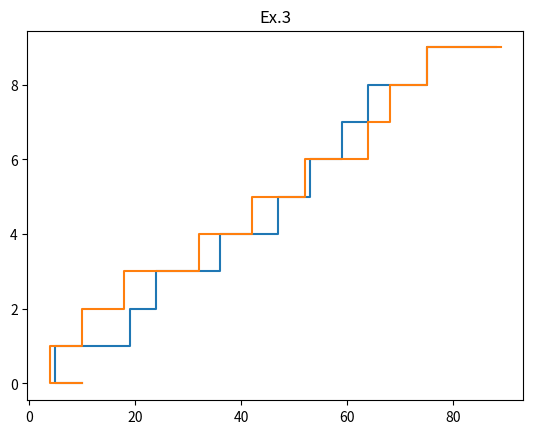

This figure's Python source:
import matplotlib.pyplot as plt
import numpy as np
import random 
import math 

def one():
    x0=0
    t0=0
    tn=150
    h=0.5
    N=((tn-t0)/h)+1

    x=[N]
    x1=[N]
    x2=[N]
    x3=[N]
    x4=[N]
    x5=[N]
    x6=[N]
    x7=[N]
    x8=[N]
    x9=[N]

    f=[N]
    f1=[N]
    f[0]=0
    f1[0]=0
   
    t=[N]
    t1=[N]
    t2=[N]
    t3=[N]
    t4=[N]
    t5=[N]
    t6=[N]
    t7=[N]
    t8=[N]
    t9=[N]

    tf=[N]
    
    x[0]=x0
    x1[0]=x0
    x2[0]=x0
    x3[0]=x0
    x4[0]=x0
    x5[0]=x0
    x6[0]=x0
    x7[0]=x0
    x8[0]=x0
    x9[0]=x0

    t[0]=t0
    t1[0]=t0
    t2[0]=t0
    t3[0]=t0
    t4[0]=t0
    t5[0]=t0
    t6[0]=t0
    t7[0]=t0
    t8[0]=t0
    t9[0]=t0
    
    tf[0]=0
    k=0
    k1=2

    for j in range(10):
        for i in range(int(N)):
            if(k==tn): 
                k=0
                continue
            if(i!=0): 
                xd=((-1/2)*x[i-1]) + (((1-x[i-1]**2)**(1/2))*random.normalvariate(0, h))
                
                k+=h
                if(j==0):
                    x.append(x[i-1]+h*xd)
                    t.append(k)
                if(j==1):
                    x1.append(x1[i-1]+h*xd)
                    t1.append(k)
                if(j==2):
                    x2.append(x2[i-1]+h*xd)
                    t2.append(k)
                if(j==3):
                    x3.append(x3[i-1]+h*xd)
                    t3.append(k)
                if(j==4):
                    x4.append(x4[i-1]+h*xd)
                    t4.append(k)
                if(j==5):
                    x5.append(x5[i-1]+h*xd)
                    t5.append(k)
                if(j==6):
                    x6.append(x6[i-1]+h*xd)
                    t6.append(k)
                if(j==7):
                    x7.append(x7[i-1]+h*xd)
                    t7.append(k)
                if(j==8):
                    x8.append(x8[i-1]+h*xd)
                    t8.append(k)
                if(j==9):
                    x9.append(x9[i-1]+h*xd)
                    t9.append(k)


    for i in range(int(N)):
        if(i!=0 and i!=1): 
            ni=math.log(i)
            nu =math.log(ni)
            if(nu>0):
                fu=math.sqrt(2*i*nu)
                f.append(fu)
                f1.append(-fu)
                k1+=h
                tf.append(k1-2)
   

    plt.plot(t, x, label="x")
    plt.plot(t1, x1, label="x1")
    plt.plot(t2, x2, label="x2")
    plt.plot(t3, x3, label="x3")
    plt.plot(t4, x4, label="x4")
    plt.plot(t5, x5, label="x5")
    plt.plot(t6, x6, label="x6")
    plt.plot(t7, x7, label="x7")
    plt.plot(t8, x8, label="x8")
    plt.plot(t9, x9, label="x9")


    plt.plot(tf, f, label="f")
    plt.plot(tf, f1, label="f1")
    
    plt.show()

def two():
    
    N=1000
    St=[N]
    St[0]=10
    Wt=[N]
    Wt[0]=10

    '''
    St1=[N]
    St1[0]=10
    Wt1=[N]
    Wt1[0]=10

    St2=[N]
    St2[0]=10
    Wt2=[N]
    Wt2[0]=10

    St3=[N]
    St3[0]=10
    Wt3=[N]
    Wt3[0]=10
    '''

    h=0.01
    u =0.06
    o=0.1

    k=h
    t=[N]
    t[0]=h

    '''
    t1=[N]
    t1[0]=h
    
    t2=[N]
    t2[0]=h
    
    t3=[N]
    t3[0]=h
    '''

    for j in range(4):
        
        for i in range(N-1):
            if(i!=0):
                k+=h
                t.append(k)

                Wt.append(Wt[i-1]+random.normalvariate(0, h))
                St.append(St[i-1]*math.exp((u-((o*o)/2))*h+o*Wt[i]))

        plt.plot(t, St)
        St=[N]
        St[0]=10
        Wt=[N]
        Wt[0]=10
        t=[N]
        t[0]=h

    plt.legend(["S", "S1","S2","S3"])
    plt.show()

    
    '''
    k=h
    for i in range(N-1):
        if(i!=0):
            k+=h
            t1.append(k)

            Wt1.append(Wt1[i-1]+random.normalvariate(0, h))
            St1.append(St1[i-1]*math.exp((u-((o*o)/2))*h+o*Wt1[i]))
    k=h
    for i in range(N-1):
        if(i!=0):
            k+=h
            t2.append(k)

            Wt2.append(Wt2[i-1]+random.normalvariate(0, h))
            St2.append(St2[i-1]*math.exp((u-((o*o)/2))*h+o*Wt2[i]))
    k=h
    for i in range(N-1):
        if(i!=0):
            k+=h
            t3.append(k)

            Wt3.append(Wt3[i-1]+random.normalvariate(0, h))
            St3.append(St3[i-1]*math.exp((u-((o*o)/2))*h+o*Wt3[i]))
    '''
    '''
    plt.plot(t, St, label="S")
    
    
    plt.plot(t1, St1, label="S1")
    plt.plot(t2, St2, label="S2")
    plt.plot(t3, St3, label="S3")
    '''
    
def three():
    lam=8   
    N=10

    P=[N]
    P1=[N]
    t=[N]
    t[0]=0
    h=0
    h1=0

    for i in range(int(N)):
        h+=int(np.random.poisson(lam,1))
        h1+=int(np.random.poisson(lam,1))
        #P.append(math.exp(-lam*i)*(((lam*i)**k)/math.factorial(k)))
        
        P.append(h)
        P1.append(h1)
        t.append(i)

    plt.title("Ex.3")
    plt.step(P,t)
    plt.step(P1,t)
    plt.show()

 
def four():
    
    N=100
    St=[N]
    St[0]=10
    Wt=[N]
    Wt[0]=10


    h=0.01
    u =0.06
    o=0.1

    k=h
    t=[N]
    t[0]=h


    for j in range(25):        
        for i in range(N-1):
            while h!=4:
                if(i!=0):
                    k+=h
                    t.append(k)

                    Wt.append(Wt[i-1]+random.normalvariate(0, 4))
                    St.append(St[i-1]*math.exp((u-((o*o)/2))*h+o*Wt[i]))

        plt.plot(t, St)
        St=[N]
        St[0]=10
        Wt=[N]
        Wt[0]=10
        t=[N]
        t[0]=h

    #plt.legend(["S", "S1","S2","S3"])
    plt.title("Ex.4")
    plt.show()

    
    '''
    k=h
    for i in range(N-1):
        if(i!=0):
            k+=h
            t1.append(k)

            Wt1.append(Wt1[i-1]+random.normalvariate(0, h))
            St1.append(St1[i-1]*math.exp((u-((o*o)/2))*h+o*Wt1[i]))
    k=h
    for i in range(N-1):
        if(i!=0):
            k+=h
            t2.append(k)

            Wt2.append(Wt2[i-1]+random.normalvariate(0, h))
            St2.append(St2[i-1]*math.exp((u-((o*o)/2))*h+o*Wt2[i]))
    k=h
    for i in range(N-1):
        if(i!=0):
            k+=h
            t3.append(k)

            Wt3.append(Wt3[i-1]+random.normalvariate(0, h))
            St3.append(St3[i-1]*math.exp((u-((o*o)/2))*h+o*Wt3[i]))
    '''
    '''
    plt.plot(t, St, label="S")
    
    
    plt.plot(t1, St1, label="S1")
    plt.plot(t2, St2, label="S2")
    plt.plot(t3, St3, label="S3")
    '''
    

'''
n=int(input("N: "))
match n:
    case 1:
        one()
    case 2:
        two()
    case 3:
        three()

'''
three()
